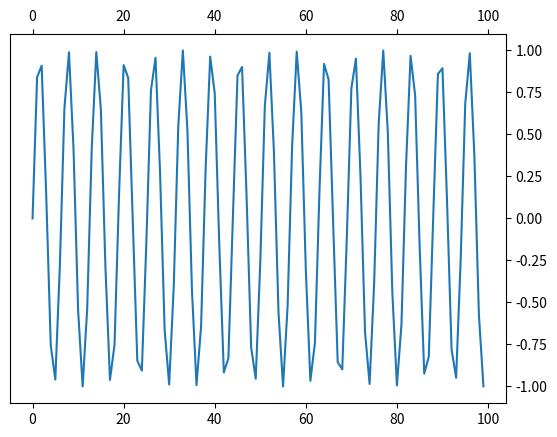

Recreate this plot in Python.
"""
y, 2021.12.27 (Somerled)
mpl - right axis.py

https://pythonguides.com/matplotlib-tick-params/
https://matplotlib.org/stable/api/_as_gen/matplotlib.axes.Axes.tick_params.html
"""

import matplotlib.pyplot as plt
import numpy as np

x = np.arange(100)
y = np.sin(x)

plt.plot(x, y)

plt.tick_params(left=False, right=True, top=True, labelleft=False, labelright=True, labeltop=True)

plt.show()
